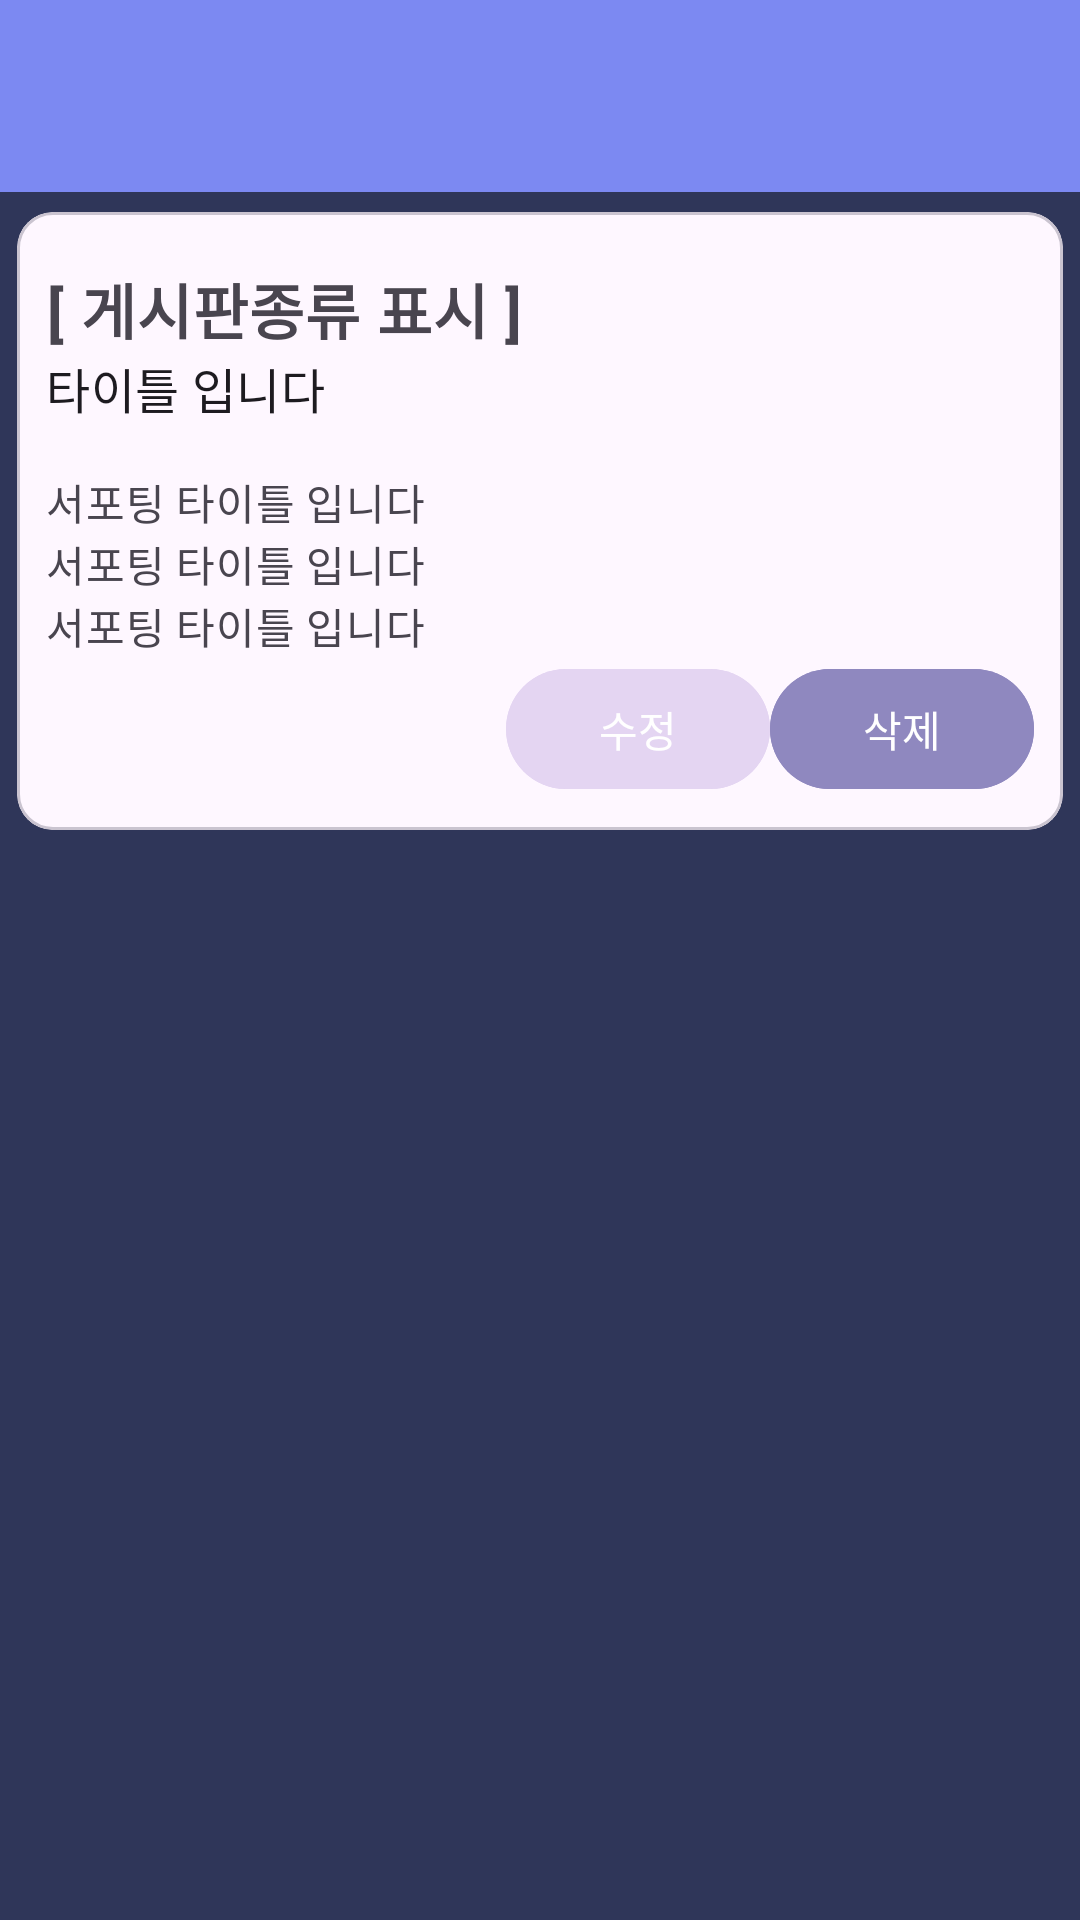

Layout XML and referenced resources for this Android screen:
<!-- AndroidManifest.xml: application theme Theme.SS505 -->
<!-- res/layout/fragment_mypage_mypost.xml -->
<?xml version="1.0" encoding="utf-8"?>
<LinearLayout xmlns:app="http://schemas.android.com/apk/res-auto"
    xmlns:android="http://schemas.android.com/apk/res/android"
    android:layout_width="match_parent"
    android:layout_height="match_parent"
    android:orientation="vertical"
    android:background="#2F3659"
    >

        <com.google.android.material.appbar.MaterialToolbar
            android:id="@+id/toolbarMain"
            android:layout_width="match_parent"
            android:layout_height="wrap_content"
            android:background="?attr/colorPrimary"
            android:minHeight="?attr/actionBarSize"
            android:theme="?attr/actionBarTheme"
            />

        <com.google.android.material.card.MaterialCardView
            android:id="@+id/container"
            android:layout_width="match_parent"
            android:layout_height="wrap_content"
            android:clickable="true"
            android:focusable="true"
            android:orientation="vertical"
            app:cardUseCompatPadding="true">

                <LinearLayout
                    android:layout_width="match_parent"
                    android:layout_height="match_parent"
                    android:padding="10dp">

                        <LinearLayout
                            android:layout_width="match_parent"
                            android:layout_height="wrap_content"
                            android:layout_weight="3"
                            android:orientation="vertical">

                                <LinearLayout
                                    android:layout_width="match_parent"
                                    android:layout_height="match_parent"
                                    android:orientation="vertical">

                                        <LinearLayout
                                            android:layout_width="match_parent"
                                            android:layout_height="match_parent"
                                            android:orientation="vertical">

                                                <TextView
                                                    android:id="@+id/mp_title_obj"
                                                    android:layout_width="wrap_content"
                                                    android:layout_height="wrap_content"
                                                    android:layout_marginTop="8dp"
                                                    android:text="[ 게시판종류 표시 ]"
                                                    android:textStyle="bold"
                                                    android:textSize="20dp"
                                                    android:textAppearance="?attr/textAppearanceBodyMedium"
                                                    android:textColor="?android:attr/textColorSecondary" />

                                                <TextView
                                                    android:id="@+id/challengeRowTitle"
                                                    android:layout_width="wrap_content"
                                                    android:layout_height="wrap_content"
                                                    android:text="타이틀 입니다"
                                                    android:textAppearance="?attr/textAppearanceTitleMedium" />

                                        </LinearLayout>

                                        <LinearLayout
                                            android:layout_width="match_parent"
                                            android:layout_height="match_parent"
                                            android:layout_marginTop="16dp"
                                            android:orientation="vertical">

                                                <TextView
                                                    android:id="@+id/challengeRowDate"
                                                    android:layout_width="wrap_content"
                                                    android:layout_height="wrap_content"
                                                    android:text="서포팅 타이틀 입니다"
                                                    android:textAppearance="?attr/textAppearanceBodyMedium"
                                                    android:textColor="?android:attr/textColorSecondary" />

                                                <TextView
                                                    android:id="@+id/challengeRowLocation"
                                                    android:layout_width="match_parent"
                                                    android:layout_height="wrap_content"
                                                    android:text="서포팅 타이틀 입니다"
                                                    android:textAppearance="?attr/textAppearanceBodyMedium"
                                                    android:textColor="?android:attr/textColorSecondary" />

                                                <TextView
                                                    android:id="@+id/challengeRowParticipant"
                                                    android:layout_width="match_parent"
                                                    android:layout_height="wrap_content"
                                                    android:text="서포팅 타이틀 입니다"
                                                    android:textAppearance="?attr/textAppearanceBodyMedium"
                                                    android:textColor="?android:attr/textColorSecondary" />

                                                <LinearLayout
                                                    android:layout_width="wrap_content"
                                                    android:layout_height="wrap_content"
                                                    android:layout_gravity="right"
                                                    >
                                                        <com.google.android.material.button.MaterialButton
                                                            android:id="@+id/mp_btn_mod"
                                                            style="@style/ThemeOverlay.Material3.Button.ElevatedButton"
                                                            android:layout_width="wrap_content"
                                                            android:layout_height="wrap_content"
                                                            android:textAlignment="center"
                                                            android:text="수정"
                                                            android:backgroundTint="#E4D5F2"
                                                            />

                                                        <com.google.android.material.button.MaterialButton
                                                            android:id="@+id/mp_btn_del"
                                                            style="@style/ThemeOverlay.Material3.Button.ElevatedButton"
                                                            android:layout_width="wrap_content"
                                                            android:layout_height="wrap_content"
                                                            android:text="삭제"
                                                            android:textAlignment="center"
                                                            android:backgroundTint="#8F88BF"
                                                            />

                                                </LinearLayout>
                                        </LinearLayout>

                                </LinearLayout>

                        </LinearLayout>

                </LinearLayout>


        </com.google.android.material.card.MaterialCardView>

</LinearLayout>
<!-- resources referenced by this layout -->
<resources>
  <style name="Theme.SS505" parent="Base.Theme.SS505" />
  <style name="Base.Theme.SS505" parent="Theme.Material3.DayNight.NoActionBar">
          
  
          
          <item name="colorPrimary">#7C89F2</item>
          <item name="android:windowBackground">#2E335A</item>
  
          
          <item name="android:statusBarColor">@color/material_dynamic_tertiary99</item>
  
          
          <item name="android:windowLightStatusBar">true</item>
  
  
      </style>
</resources>
